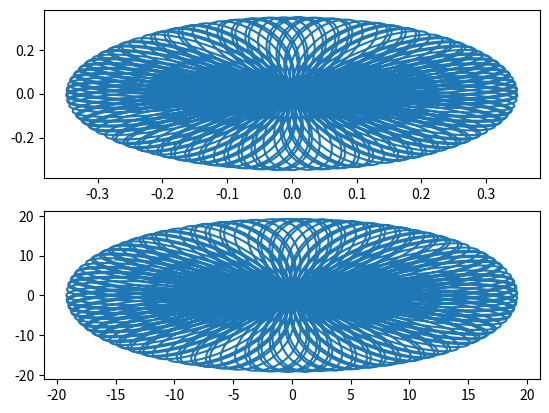

Source code (Python):
import numpy as np
import matplotlib.pyplot as plt

elev_max = np.pi / 180.0 * 38.4
azi_max = np.pi / 180.0 * 38.4

n = np.sqrt(20)
s = 100
t = np.arange(0, 1, 1e-5)

x = np.tan(elev_max / 2) * np.sin(s *
                                  (n * t + 0.25 * np.pi)) * np.sin(s * t)  #
y = np.tan(azi_max / 2) * np.sin(s * (n * t + 0.25 * np.pi)) * np.cos(s * t)  #


elev = np.arctan2(y, 1)
azi = np.arctan2(x, 1)

fig, (ax1, ax2) = plt.subplots(2, 1)
ax1.plot(x, y)
ax2.plot(180.0 / np.pi * elev, 180.0 / np.pi * azi)
plt.show()
